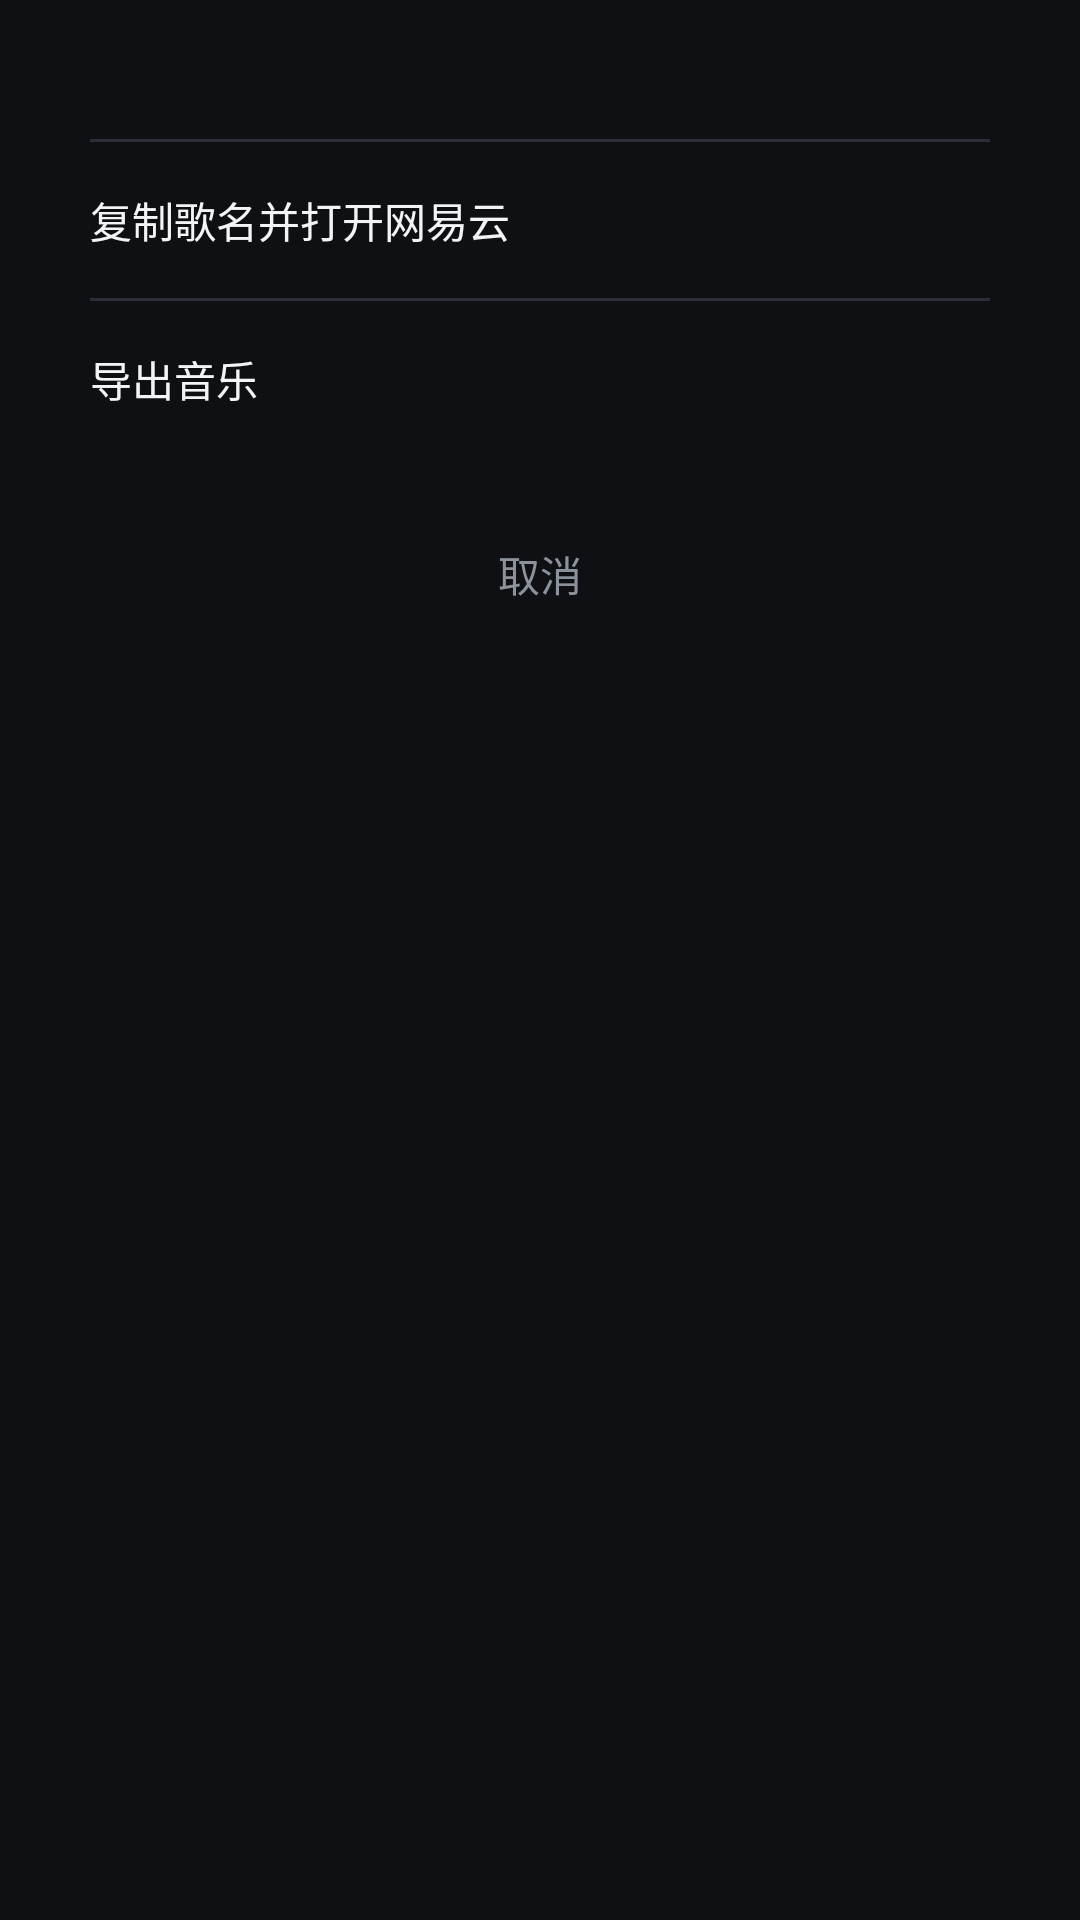

This screen was rendered from an Android layout file. Write that file and the resources it references.
<!-- AndroidManifest.xml: application theme AppTheme -->
<!-- res/layout/dialog_song_menu.xml -->
<?xml version="1.0" encoding="utf-8"?>
<LinearLayout xmlns:android="http://schemas.android.com/apk/res/android"
    android:layout_width="match_parent"
    android:layout_height="wrap_content"
    android:orientation="vertical"
    android:paddingLeft="14dp"
    android:paddingRight="14dp"
    android:paddingBottom="20dp">

    <LinearLayout
        android:layout_width="match_parent"
        android:layout_height="wrap_content"
        android:background="@drawable/bg_card"
        android:orientation="vertical">

        <TextView
            android:id="@+id/tvMenuTitle"
            android:layout_width="match_parent"
            android:layout_height="wrap_content"
            android:ellipsize="end"
            android:maxLines="1"
            android:paddingLeft="16dp"
            android:paddingRight="16dp"
            android:paddingTop="16dp"
            android:paddingBottom="14dp"
            android:text=""
            android:textColor="@color/text_dim"
            android:textSize="12sp" />

        <View
            android:layout_width="match_parent"
            android:layout_height="1dp"
            android:layout_marginLeft="16dp"
            android:layout_marginRight="16dp"
            android:background="@color/line" />

        <TextView
            android:id="@+id/rowOpenNetease"
            android:layout_width="match_parent"
            android:layout_height="52dp"
            android:background="@drawable/bg_row"
            android:clickable="true"
            android:focusable="true"
            android:gravity="center_vertical"
            android:paddingLeft="16dp"
            android:paddingRight="16dp"
            android:text="复制歌名并打开网易云"
            android:textColor="@color/text"
            android:textSize="14sp" />

        <View
            android:layout_width="match_parent"
            android:layout_height="1dp"
            android:layout_marginLeft="16dp"
            android:layout_marginRight="16dp"
            android:background="@color/line" />

        <TextView
            android:id="@+id/rowExport"
            android:layout_width="match_parent"
            android:layout_height="52dp"
            android:background="@drawable/bg_row"
            android:clickable="true"
            android:focusable="true"
            android:gravity="center_vertical"
            android:paddingLeft="16dp"
            android:paddingRight="16dp"
            android:text="导出音乐"
            android:textColor="@color/text"
            android:textSize="14sp" />
    </LinearLayout>

    <TextView
        android:id="@+id/btnMenuCancel"
        android:layout_width="match_parent"
        android:layout_height="58dp"
        android:layout_marginTop="10dp"
        android:background="@drawable/bg_card"
        android:clickable="true"
        android:focusable="true"
        android:gravity="center"
        android:text="取消"
        android:textColor="@color/text_dim"
        android:textSize="14sp" />
</LinearLayout>
<!-- resources referenced by this layout -->
<resources>
  <color name="line">#2A2F38</color>
  <color name="text">#F2F4F7</color>
  <color name="text_dim">#8B929C</color>
  <!-- drawable bg_row (drawable) -->
  <?xml version="1.0" encoding="utf-8"?>
  <ripple xmlns:android="http://schemas.android.com/apk/res/android" android:color="#22FFFFFF">
      <item android:drawable="@android:color/transparent" />
  </ripple>
  <style name="AppTheme" parent="@android:style/Theme.Material.NoActionBar">
          <item name="android:windowBackground">@color/bg</item>
          <item name="android:colorPrimary">@color/primary</item>
          <item name="android:colorAccent">@color/primary</item>
          <item name="android:statusBarColor">@color/bg</item>
          <item name="android:navigationBarColor">@color/bg</item>
          <item name="android:textColorPrimary">@color/text</item>
          <item name="android:textColorSecondary">@color/text_dim</item>
      </style>
  <color name="bg">#0E1013</color>
  <color name="primary">#E5484D</color>
</resources>
